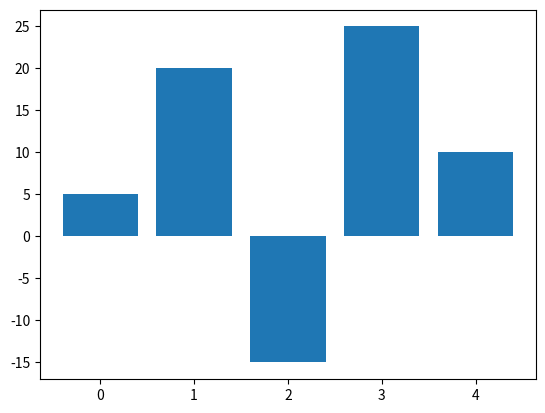

Reproduce this figure in Python.
# -*- coding: utf-8 -*-
"""
Created on Tue Nov 28 13:48:40 2017

[redacted]
"""

# -*- coding: utf-8 -*-

  

import matplotlib.pyplot as plt

data = [5, 20, -15, 25, 10,]

plt.bar(range(len(data)), data)
plt.show()